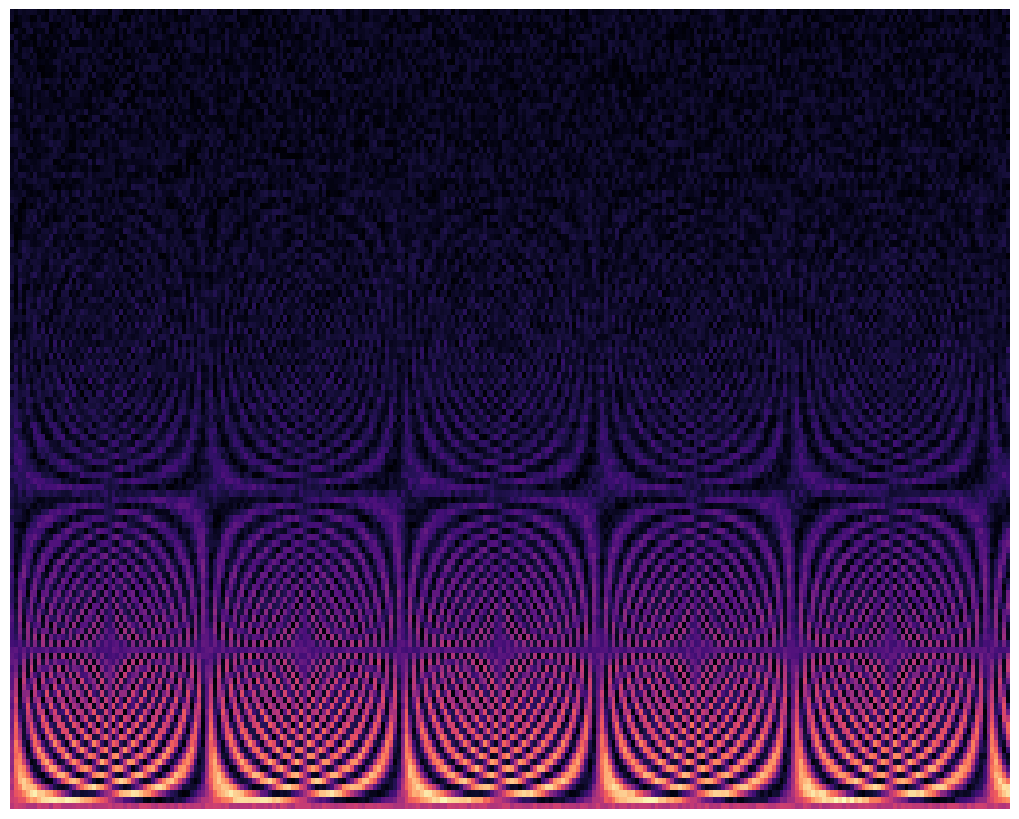
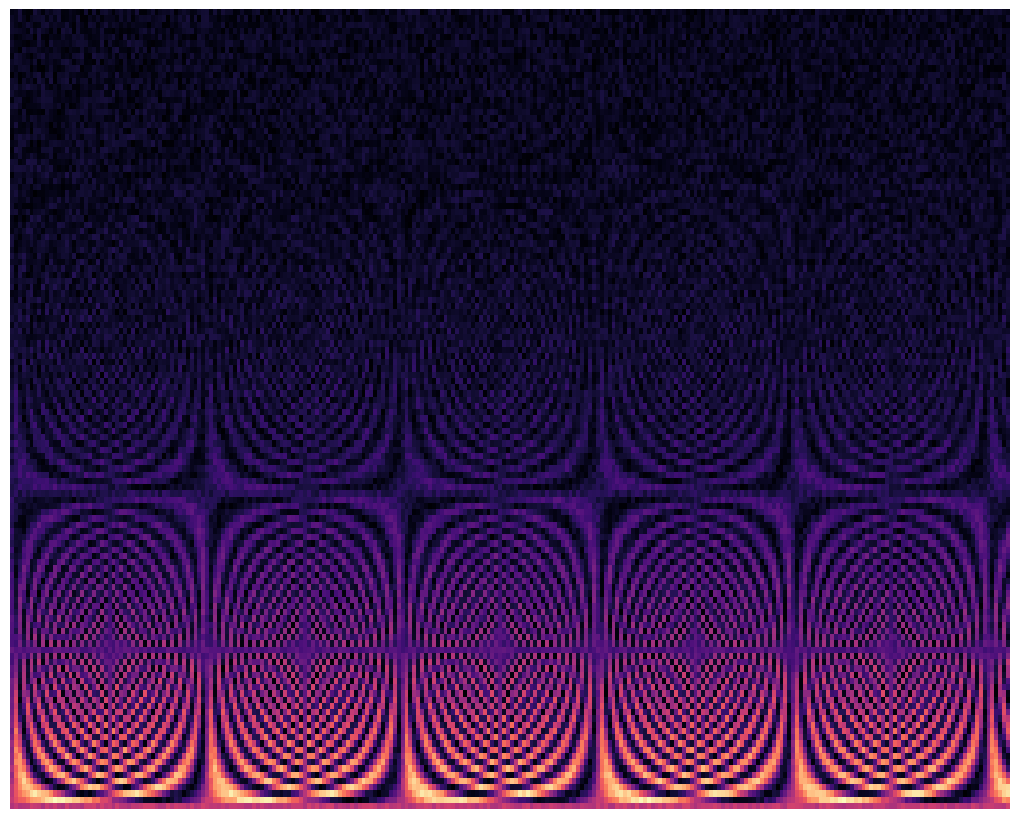
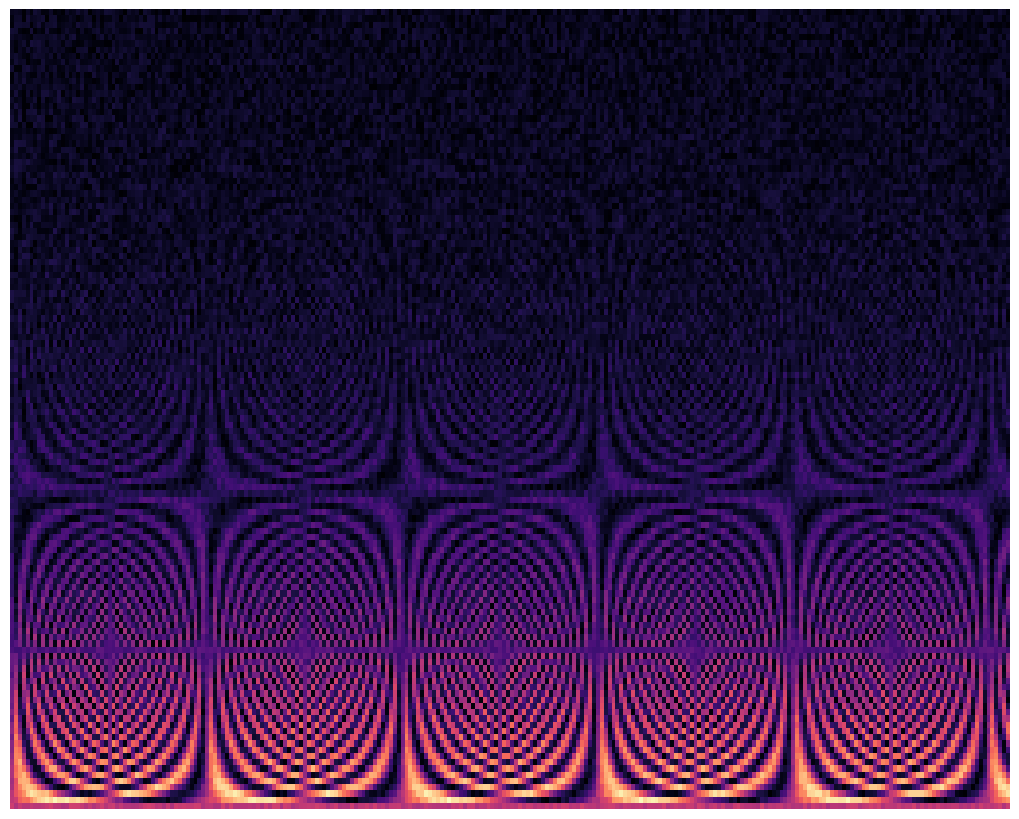
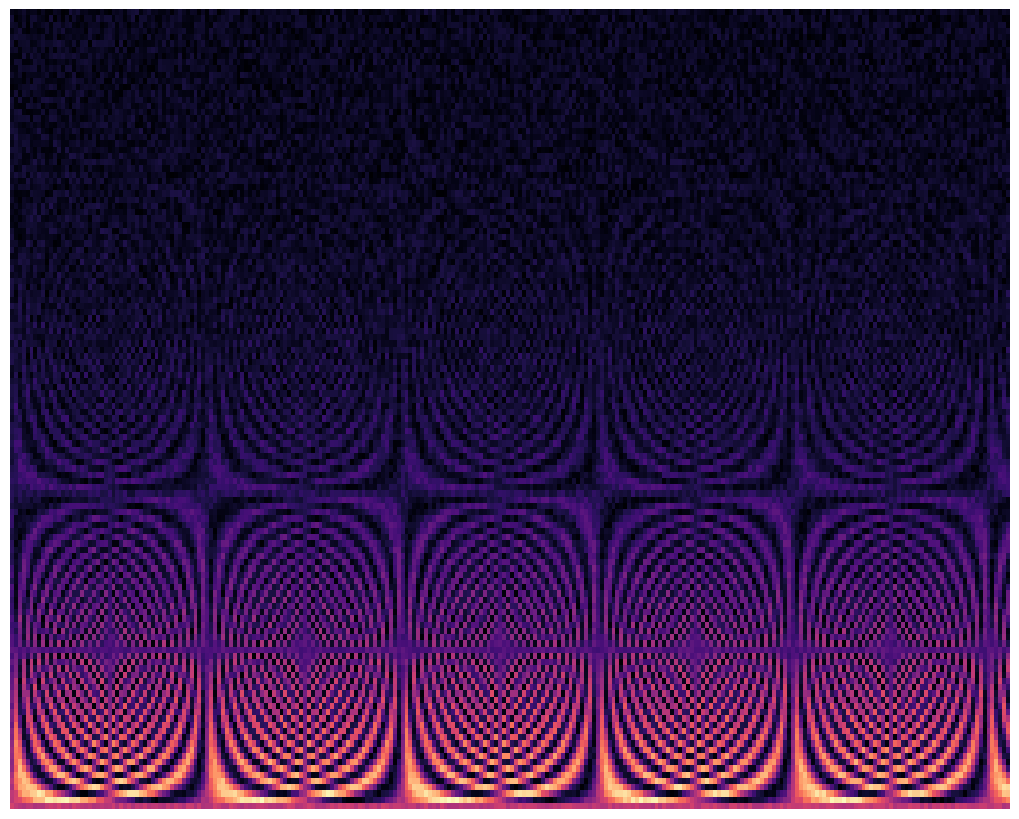
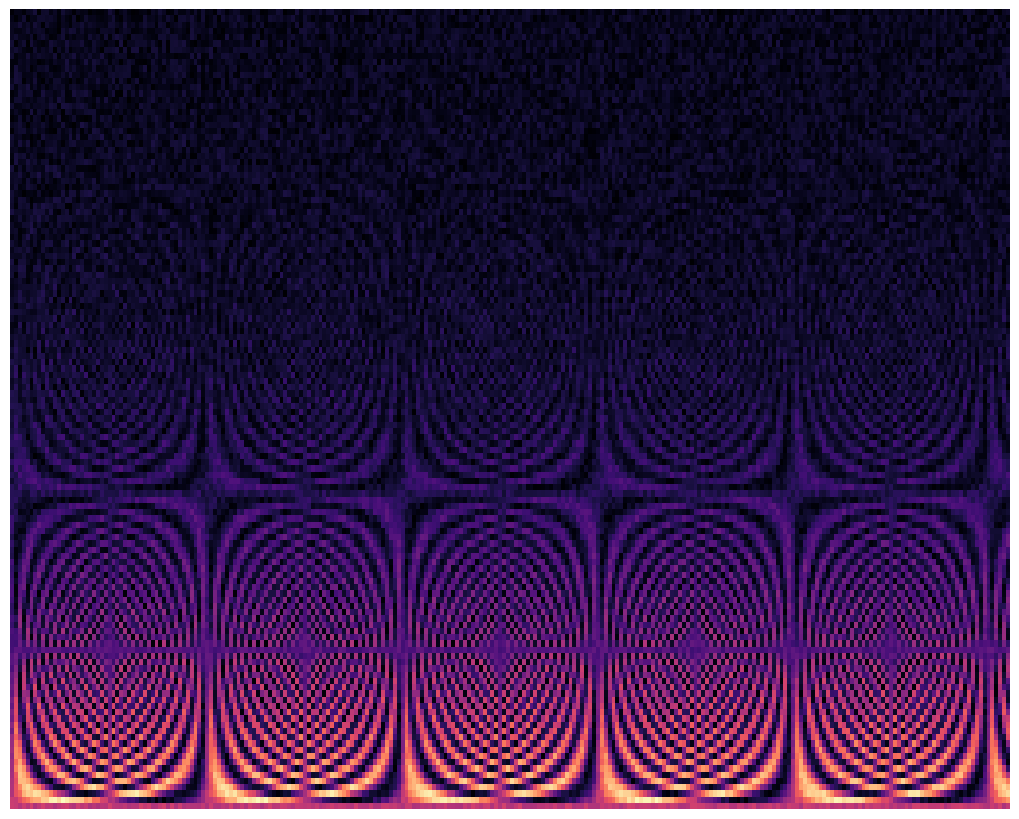
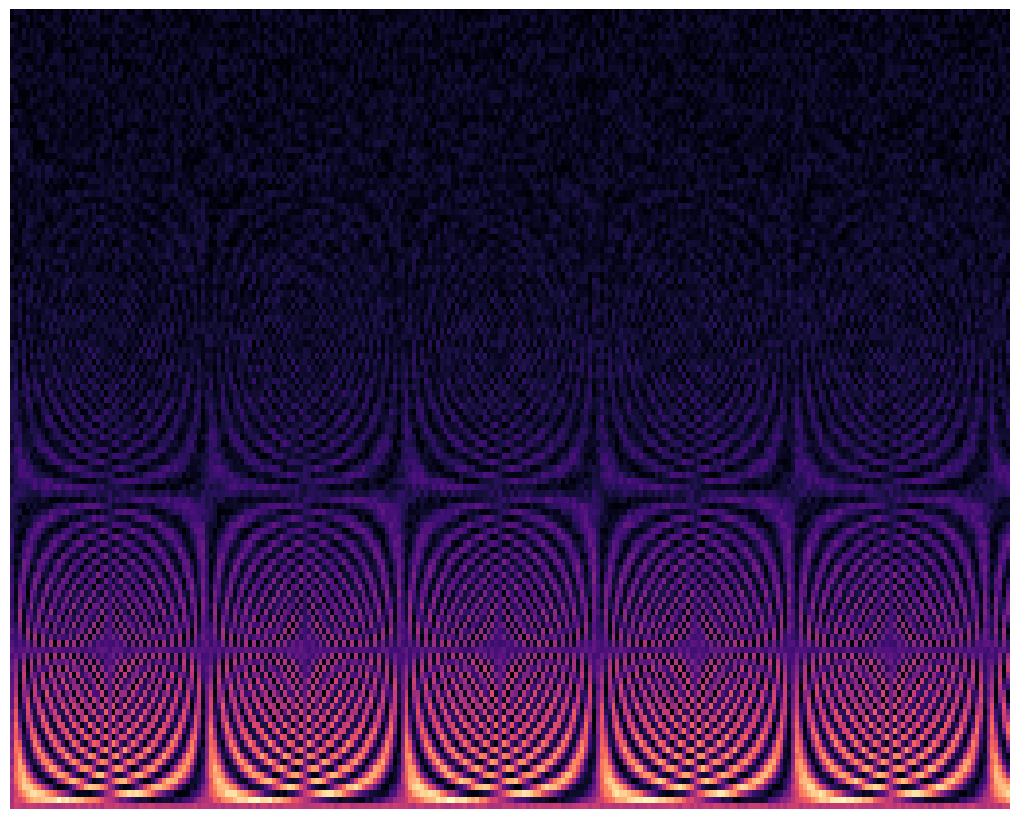
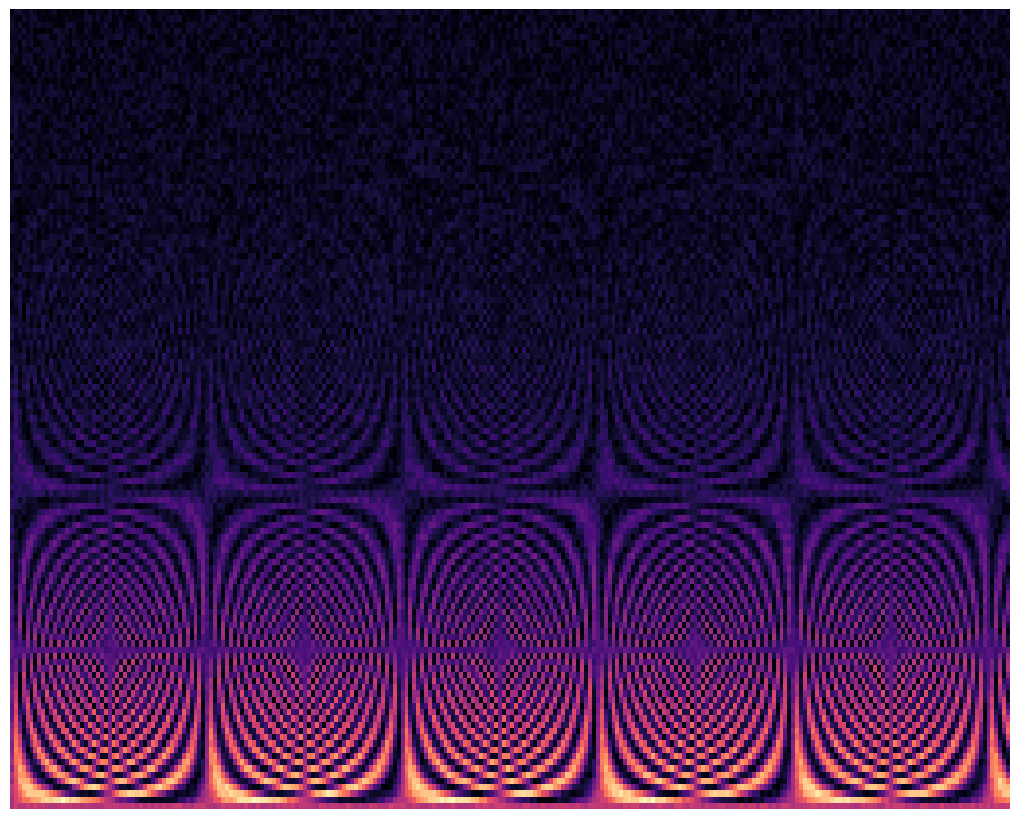
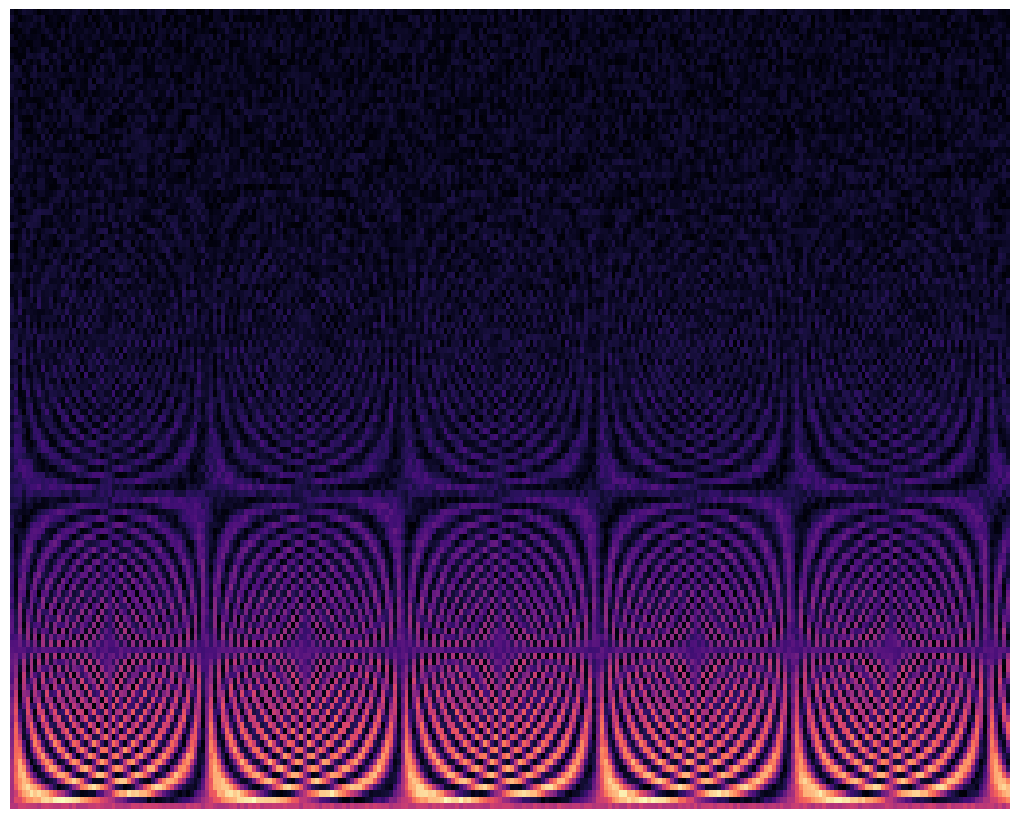
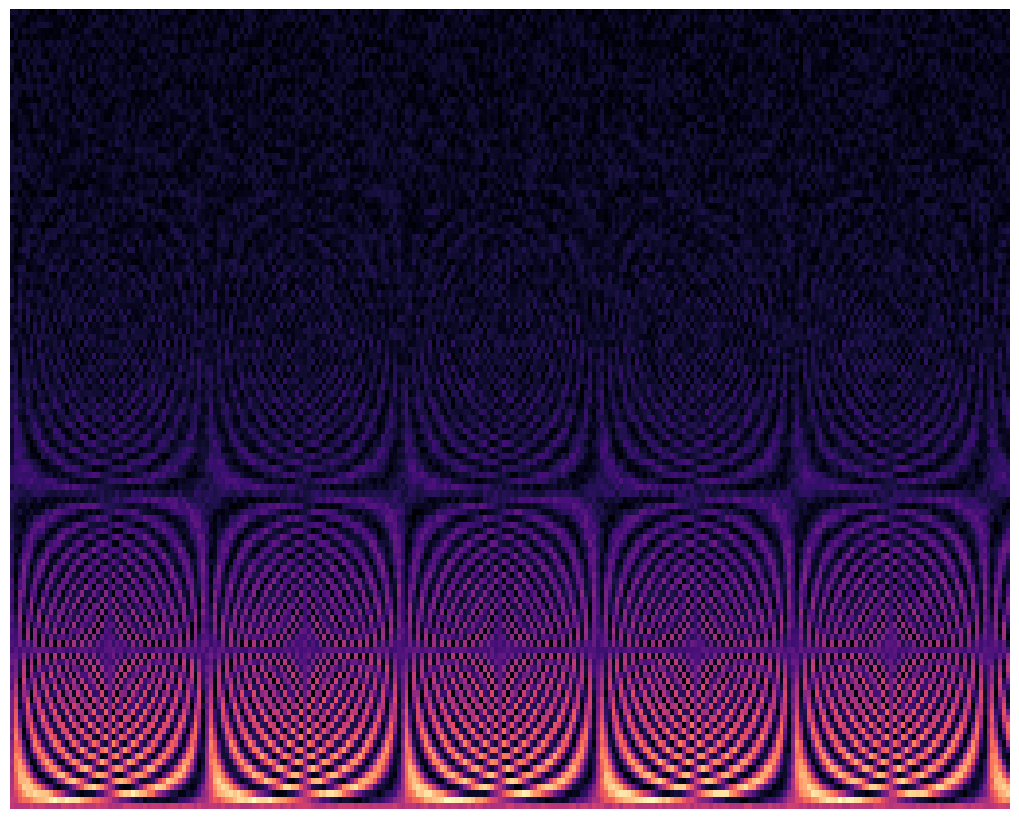
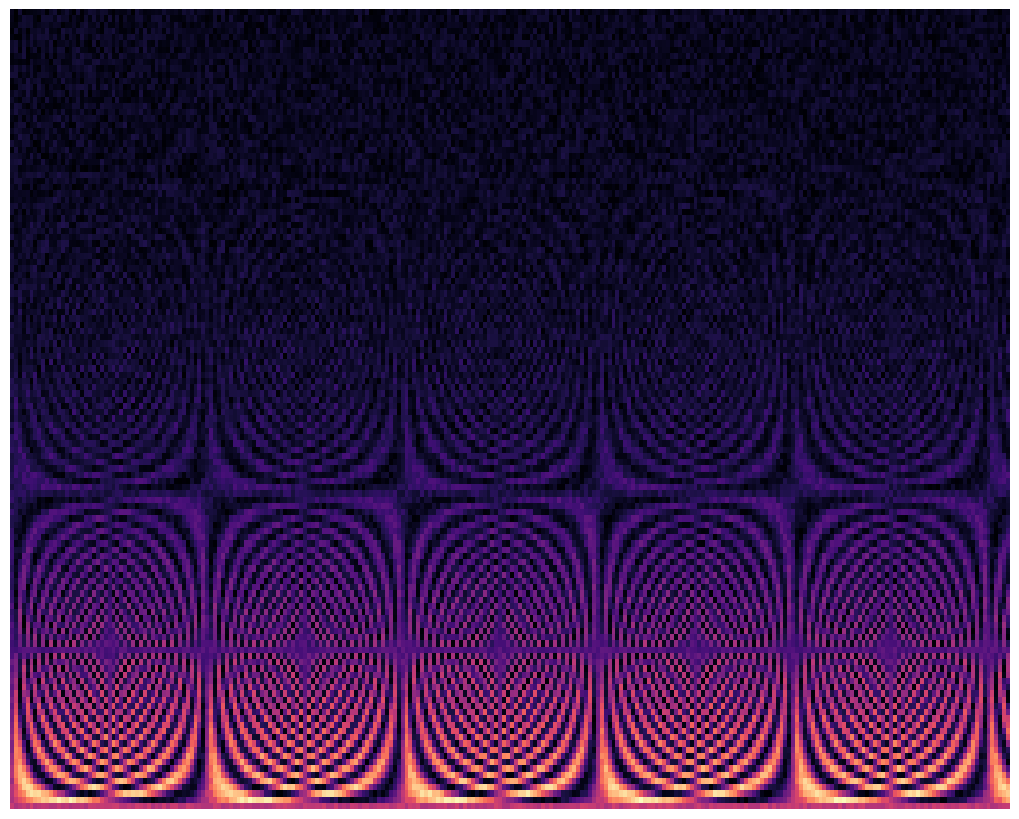

Recreate these plots in Python, in order.
#!/usr/bin/env python3
"""
간단한 테스트용 스펙트로그램 생성 (numpy, matplotlib만 필요)
"""

import numpy as np
import matplotlib.pyplot as plt
from pathlib import Path
import os

def create_dummy_spectrograms():
    """테스트용 더미 스펙트로그램 생성"""
    output_dir = Path("data/spectrograms")
    output_dir.mkdir(parents=True, exist_ok=True)
    
    print(f"테스트용 스펙트로그램 생성 중...")
    print(f"출력 디렉토리: {output_dir}")
    
    # 10개의 더미 스펙트로그램 생성
    for i in range(10):
        # 랜덤 스펙트로그램 데이터 생성 (다양한 패턴)
        np.random.seed(42 + i)
        
        # 시간 축에 따른 변화 패턴
        time_points = 256
        freq_bins = 128
        
        # 기본 패턴 생성
        data = np.zeros((freq_bins, time_points))
        
        # 주파수별 패턴 (낮은 주파수에서 높은 주파수로)
        for freq_idx in range(freq_bins):
            # 시간에 따른 진동 패턴
            time_pattern = np.sin(2 * np.pi * freq_idx / 50 * np.arange(time_points)) * 0.5 + 0.5
            # 주파수 특성
            freq_pattern = np.exp(-freq_idx / 30)  # 고주파 감쇠
            data[freq_idx, :] = time_pattern * freq_pattern
        
        # 노이즈 추가
        noise = np.random.rand(freq_bins, time_points) * 0.1
        data = data + noise
        
        # 이미지 생성
        plt.figure(figsize=(10, 8))
        plt.imshow(data, cmap='magma', aspect='auto', origin='lower')
        plt.axis('off')
        plt.tight_layout(pad=0)
        
        # 저장
        output_path = output_dir / f"test_spectrogram_{i+1:03d}.png"
        plt.savefig(output_path, bbox_inches='tight', pad_inches=0, 
                   facecolor='black', edgecolor='none', dpi=100)
        plt.close()
        
        print(f"✅ 생성: {output_path.name}")
    
    print(f"\n✅ 총 10개의 테스트용 스펙트로그램이 생성되었습니다!")
    print(f"이제 Streamlit에서 'data/spectrograms' 경로를 사용하세요.")

if __name__ == "__main__":
    create_dummy_spectrograms()
